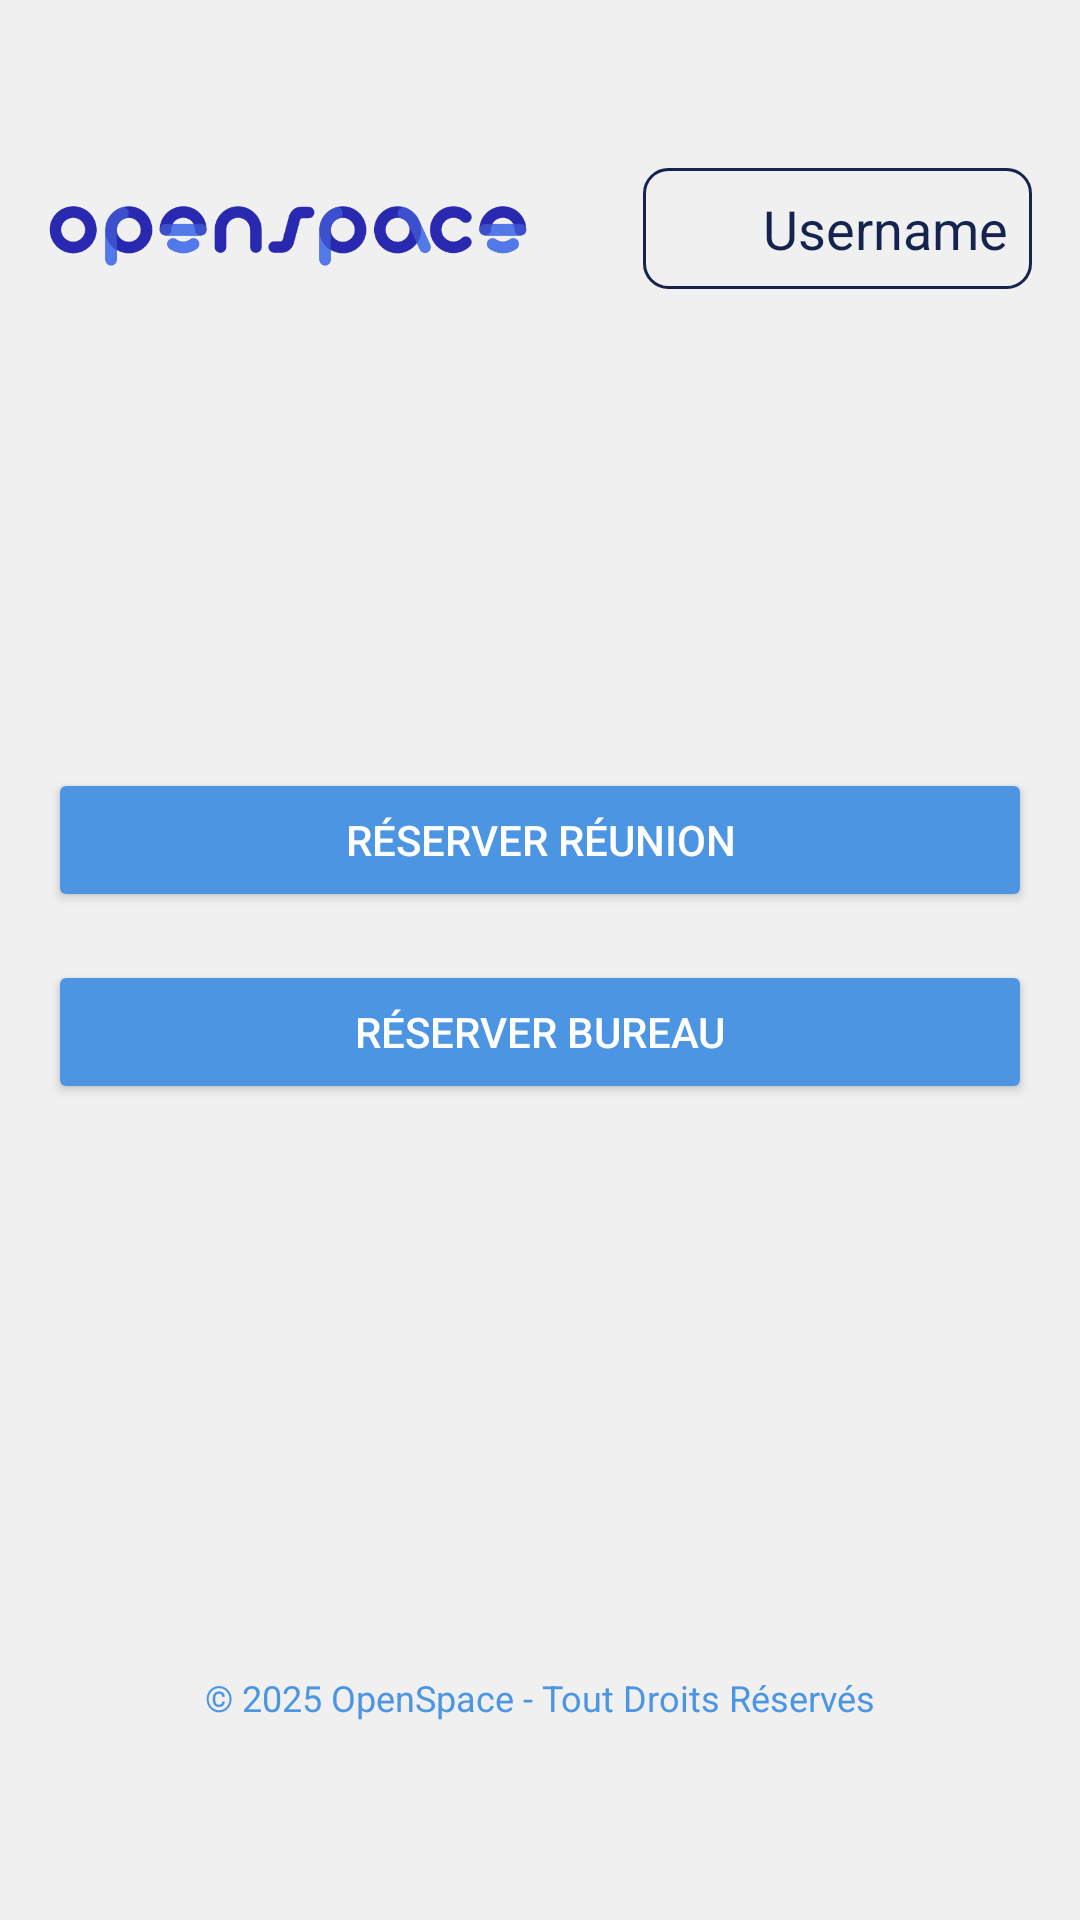

Here is an Android app screen rendered from its layout file. Give the layout XML and the strings, colors and styles it references.
<!-- AndroidManifest.xml: application theme Theme.Openspaceprealpha -->
<!-- res/layout/activity_welcome.xml -->
<RelativeLayout xmlns:android="http://schemas.android.com/apk/res/android"
    android:layout_width="match_parent"
    android:layout_height="match_parent"
    android:background="@color/soft_white"
    android:padding="16dp">

    
    <ImageView
        android:id="@+id/logo"
        android:layout_width="160dp"
        android:layout_height="45dp"
        android:src="@drawable/logo"
        android:layout_alignParentStart="true"
        android:layout_marginTop="40dp"
        android:layout_marginEnd="16dp" />

    
    <LinearLayout
        android:id="@+id/user_info_container"
        android:layout_width="wrap_content"
        android:layout_height="wrap_content"
        android:orientation="horizontal"
        android:layout_alignParentEnd="true"
        android:layout_marginTop="40dp"
        android:gravity="center_vertical"
        android:padding="8dp"
        android:background="@drawable/edit_text_background">

        <ImageView
            android:id="@+id/user_icon"
            android:layout_width="24dp"
            android:layout_height="24dp"
            android:src="@drawable/user"
            android:layout_marginEnd="8dp" />

        <TextView
            android:id="@+id/usernameTextView"
            android:layout_width="wrap_content"
            android:layout_height="wrap_content"
            android:text="Username"
            android:textSize="18sp"
            android:textColor="@color/dark_blue" />
    </LinearLayout>

    
    <LinearLayout
        android:layout_width="match_parent"
        android:layout_height="wrap_content"
        android:orientation="vertical"
        android:layout_centerInParent="true"
        android:gravity="center_horizontal">

        <Button
            android:id="@+id/reserveMeetingButton"
            android:layout_width="match_parent"
            android:layout_height="wrap_content"
            android:text="Réserver Réunion"
            android:backgroundTint="@color/light_blue"
            android:textColor="@android:color/white"
            android:padding="12dp"
            android:layout_marginBottom="16dp" />

        <Button
            android:id="@+id/reserveOfficeButton"
            android:layout_width="match_parent"
            android:layout_height="wrap_content"
            android:text="Réserver Bureau"
            android:backgroundTint="@color/light_blue"
            android:textColor="@android:color/white"
            android:padding="12dp"
            android:layout_marginBottom="16dp" />
    </LinearLayout>

    
    <TextView
        android:layout_width="match_parent"
        android:layout_height="wrap_content"
        android:text="© 2025 OpenSpace - Tout Droits Réservés"
        android:textAlignment="center"
        android:textColor="@color/light_blue"
        android:textSize="12sp"
        android:layout_alignParentBottom="true"
        android:layout_marginBottom="50dp" />
</RelativeLayout>
<!-- resources referenced by this layout -->
<resources>
  <color name="dark_blue">#15234f</color>
  <color name="light_blue">#4b95e3</color>
  <color name="soft_white">#f0f0f0</color>
  <!-- drawable edit_text_background (drawable) -->
  <shape xmlns:android="http://schemas.android.com/apk/res/android">
      <solid android:color="@color/soft_white" />
      <corners android:radius="8dp" />
      <stroke android:width="1dp" android:color="@color/dark_blue" />
  </shape>
  <!-- drawable logo: png bitmap (drawable, 73722 bytes) -->
  <style name="Theme.Openspaceprealpha" parent="Base.Theme.Openspaceprealpha" />
  <style name="Base.Theme.Openspaceprealpha" parent="Theme.Material3.DayNight.NoActionBar">
          
          
      </style>
</resources>
